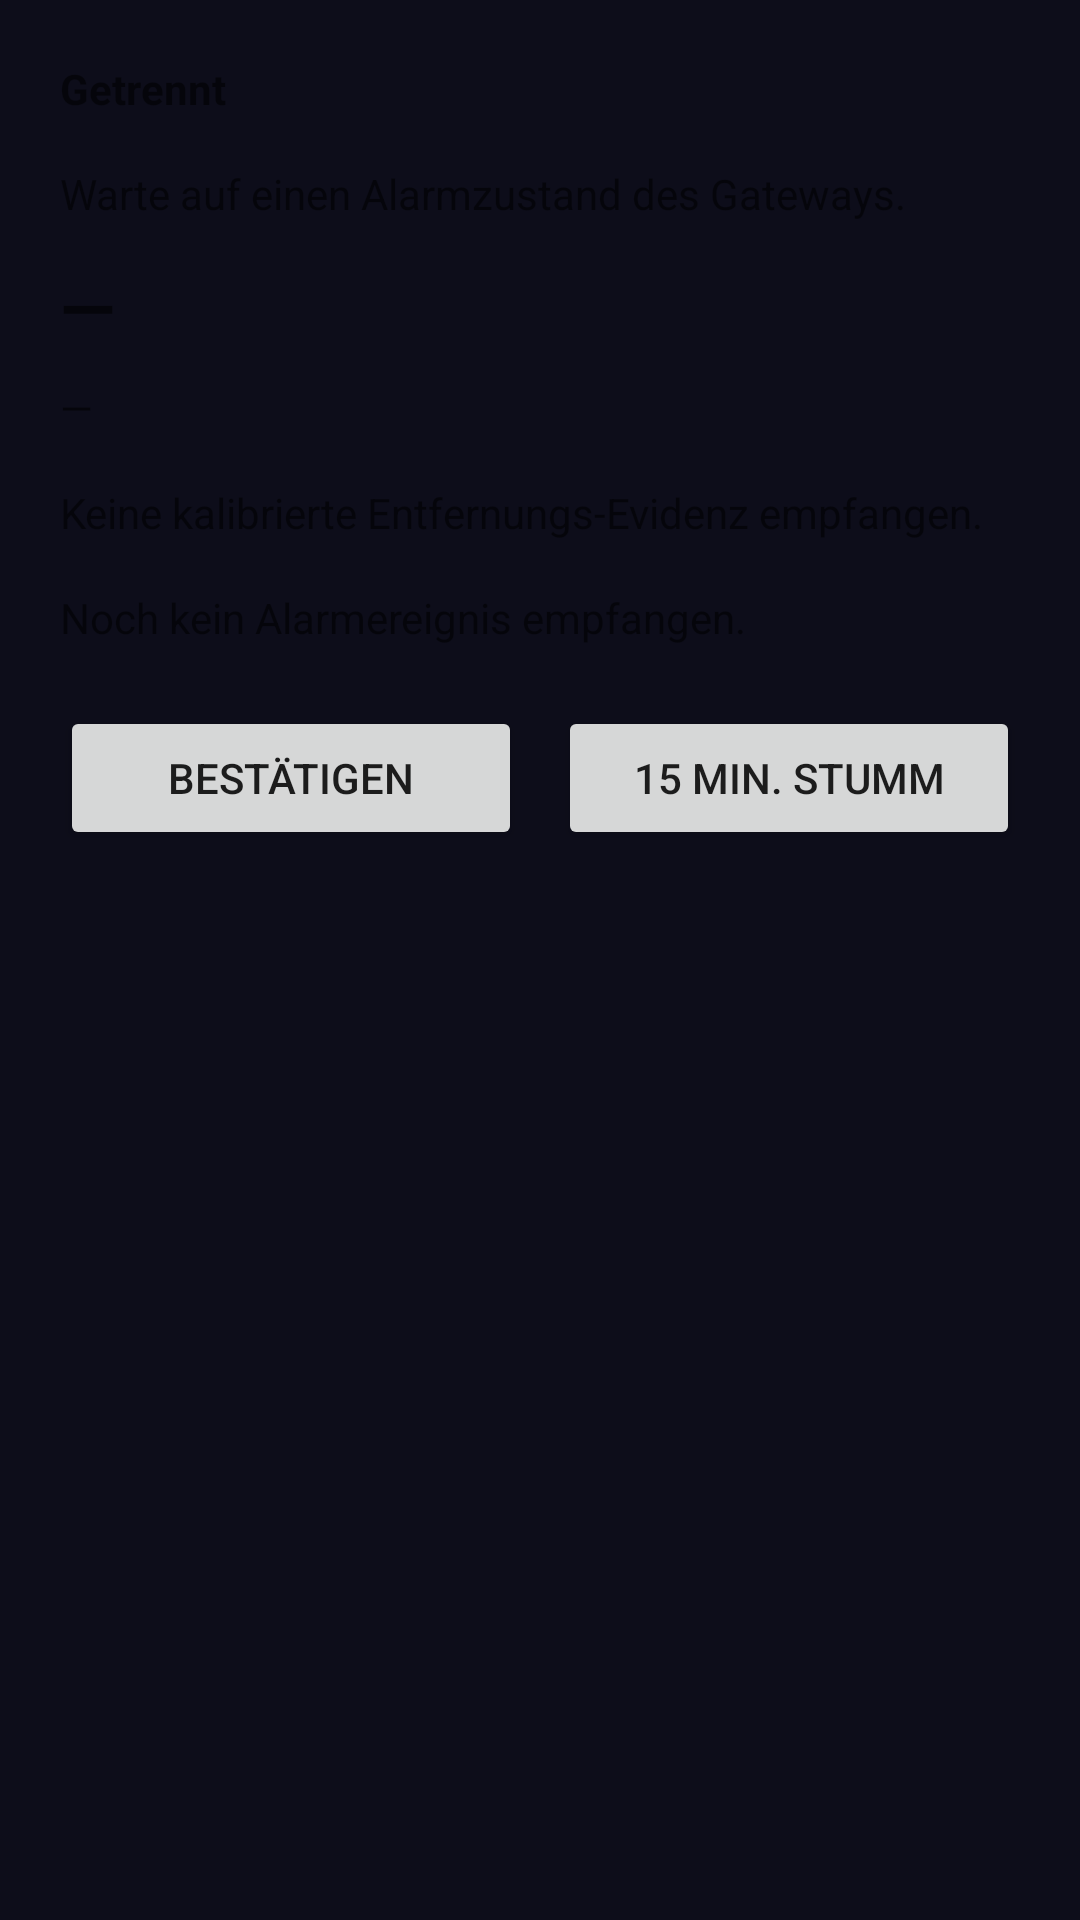

The Android layout XML behind this screen, and the referenced resources:
<!-- AndroidManifest.xml: application theme Theme.ThreeAgent -->
<!-- res/layout/fragment_alarm.xml -->
<?xml version="1.0" encoding="utf-8"?>
<ScrollView xmlns:android="http://schemas.android.com/apk/res/android"
    android:layout_width="match_parent"
    android:layout_height="match_parent"
    android:fillViewport="true">

    <LinearLayout
        android:layout_width="match_parent"
        android:layout_height="wrap_content"
        android:orientation="vertical"
        android:padding="20dp">

        <TextView
            android:id="@+id/tv_alarm_connection"
            android:layout_width="match_parent"
            android:layout_height="wrap_content"
            android:text="@string/status_disconnected"
            android:textStyle="bold" />

        <TextView
            android:id="@+id/tv_alarm_authority"
            android:layout_width="match_parent"
            android:layout_height="wrap_content"
            android:layout_marginTop="16dp"
            android:text="@string/alarm_waiting" />

        <TextView
            android:id="@+id/tv_alarm_condition"
            android:layout_width="match_parent"
            android:layout_height="wrap_content"
            android:layout_marginTop="12dp"
            android:text="—"
            android:textSize="24sp"
            android:textStyle="bold" />

        <TextView
            android:id="@+id/tv_alarm_attention"
            android:layout_width="match_parent"
            android:layout_height="wrap_content"
            android:layout_marginTop="8dp"
            android:text="—" />

        <TextView
            android:id="@+id/tv_alarm_evidence"
            android:layout_width="match_parent"
            android:layout_height="wrap_content"
            android:layout_marginTop="16dp"
            android:text="@string/alarm_no_evidence" />

        <TextView
            android:id="@+id/tv_alarm_event"
            android:layout_width="match_parent"
            android:layout_height="wrap_content"
            android:layout_marginTop="16dp"
            android:text="@string/alarm_no_event" />

        <TextView
            android:id="@+id/tv_alarm_error"
            android:layout_width="match_parent"
            android:layout_height="wrap_content"
            android:layout_marginTop="12dp"
            android:textColor="#B00020"
            android:visibility="gone" />

        <LinearLayout
            android:layout_width="match_parent"
            android:layout_height="wrap_content"
            android:layout_marginTop="20dp"
            android:orientation="horizontal">

            <Button
                android:id="@+id/btn_alarm_acknowledge"
                android:layout_width="0dp"
                android:layout_height="wrap_content"
                android:layout_weight="1"
                android:text="@string/alarm_acknowledge" />

            <Button
                android:id="@+id/btn_alarm_snooze"
                android:layout_width="0dp"
                android:layout_height="wrap_content"
                android:layout_marginStart="12dp"
                android:layout_weight="1"
                android:text="@string/alarm_snooze_15" />
        </LinearLayout>
    </LinearLayout>
</ScrollView>
<!-- resources referenced by this layout -->
<resources>
  <string name="alarm_acknowledge">Bestätigen</string>
  <string name="alarm_no_event">Noch kein Alarmereignis empfangen.</string>
  <string name="alarm_no_evidence">Keine kalibrierte Entfernungs-Evidenz empfangen.</string>
  <string name="alarm_snooze_15">15 Min. stumm</string>
  <string name="alarm_waiting">Warte auf einen Alarmzustand des Gateways.</string>
  <string name="status_disconnected">Getrennt</string>
  <style name="Theme.ThreeAgent" parent="Theme.AppCompat.DayNight.NoActionBar">
          <item name="colorPrimary">@color/primary</item>
          <item name="colorPrimaryDark">@color/primary_dark</item>
          <item name="colorAccent">@color/secondary</item>
          <item name="colorSecondary">@color/secondary</item>
          <item name="android:windowBackground">@color/background</item>
          <item name="android:colorBackground">@color/background</item>
          <item name="android:statusBarColor">@color/background</item>
          <item name="android:navigationBarColor">@color/surface</item>
      </style>
  <color name="primary">#0066FF</color>
  <color name="primary_dark">#0044CC</color>
  <color name="secondary">#00C8A0</color>
  <color name="background">#0D0D1A</color>
  <color name="surface">#1A1A2E</color>
</resources>
